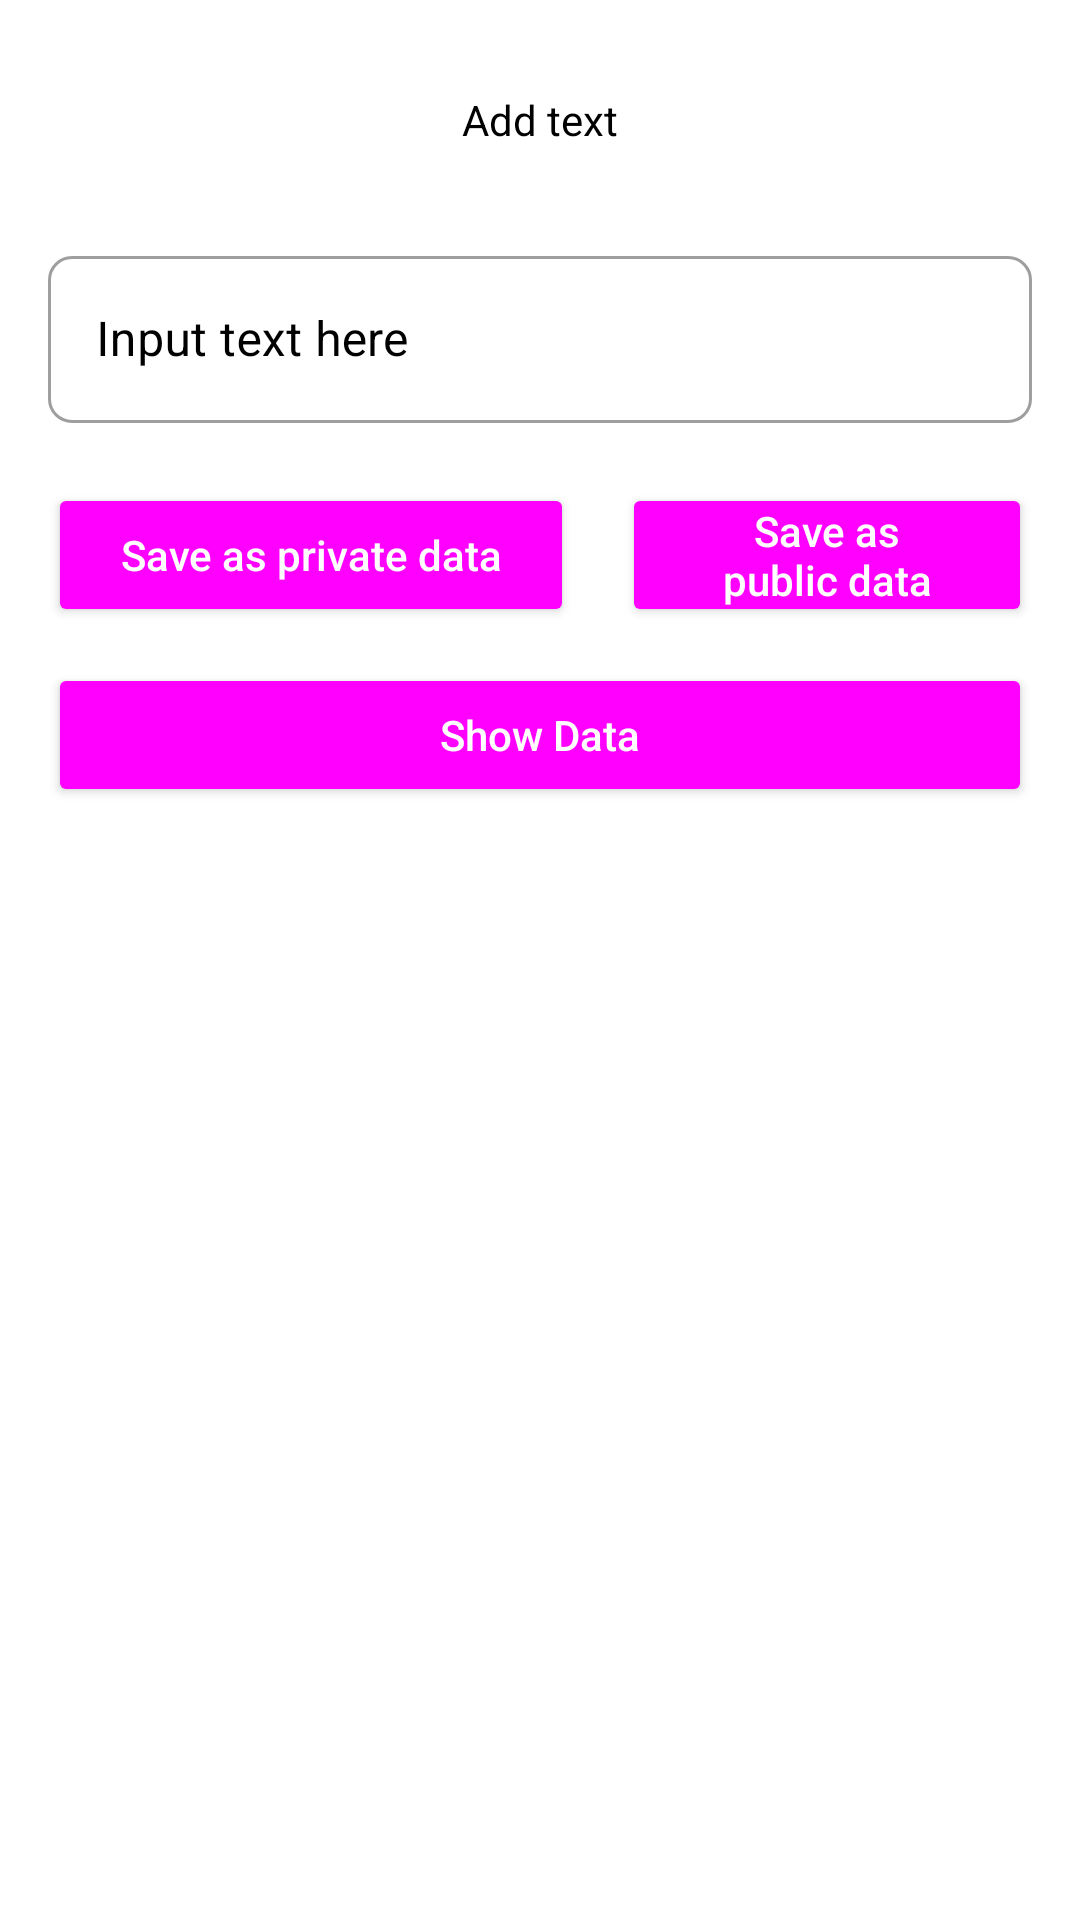

The Android layout XML behind this screen, and the referenced resources:
<!-- AndroidManifest.xml: application theme Theme.OkiFirdausSyahPutra_E41211524_GOLD_Mobile -->
<!-- res/layout/fragment_external_storage.xml -->
<?xml version="1.0" encoding="utf-8"?>
<RelativeLayout xmlns:android="http://schemas.android.com/apk/res/android"
    xmlns:app="http://schemas.android.com/apk/res-auto"
    xmlns:tools="http://schemas.android.com/tools"
    android:layout_width="match_parent"
    android:layout_height="match_parent"
    tools:context=".modules.fragments.external_storage.ExternalStorageFragment">

    <TextView
        android:id="@+id/tv_external_storage"
        android:layout_width="match_parent"
        android:layout_height="wrap_content"
        android:layout_marginVertical="16dp"
        android:layout_marginTop="16dp"
        android:text="Add text"
        android:textAllCaps="false"
        android:textColor="@color/black"
        android:theme="@style/Widget.Material3.Button.ElevatedButton" />


    <com.google.android.material.textfield.TextInputLayout
        android:id="@+id/edt_input_text"
        style="@style/Widget.MaterialComponents.TextInputLayout.OutlinedBox"
        android:layout_width="match_parent"
        android:layout_height="wrap_content"
        android:layout_below="@id/tv_external_storage"
        android:layout_marginHorizontal="16dp"
        android:layout_marginBottom="16dp"
        android:hint="Input text here"
        android:textColorHint="@color/black"

        app:boxCornerRadiusBottomEnd="8dp"
        app:boxCornerRadiusBottomStart="8dp"
        app:boxCornerRadiusTopEnd="8dp"
        app:boxCornerRadiusTopStart="8dp">

        <com.google.android.material.textfield.TextInputEditText
            android:layout_width="match_parent"
            android:layout_height="wrap_content"
            android:clickable="true"
            android:textColor="@color/black" />

    </com.google.android.material.textfield.TextInputLayout>


    <Button
        android:id="@+id/btn_save_private"
        android:layout_width="wrap_content"
        android:layout_height="wrap_content"
        android:layout_below="@id/edt_input_text"
        android:layout_marginHorizontal="16dp"
        android:layout_marginVertical="4dp"
        android:text="Save as private data"
        android:textAllCaps="false"
        android:textColor="@color/white"
        android:theme="@style/Widget.Material3.Button.ElevatedButton" />

    <Button
        android:id="@+id/btn_save_public"
        android:layout_width="wrap_content"
        android:layout_height="wrap_content"
        android:layout_below="@id/edt_input_text"
        android:layout_marginVertical="4dp"
        android:layout_marginEnd="16dp"
        android:layout_toRightOf="@id/btn_save_private"
        android:text="Save as public data"
        android:textAllCaps="false"
        android:textColor="@color/white"
        android:theme="@style/Widget.Material3.Button.ElevatedButton" />

    <Button
        android:id="@+id/btn_show_data"
        android:layout_width="match_parent"
        android:layout_height="wrap_content"
        android:layout_below="@id/btn_save_public"
        android:layout_marginHorizontal="16dp"
        android:layout_marginVertical="8dp"
        android:text="Show Data"
        android:textAllCaps="false"
        android:textColor="@color/white"
        android:theme="@style/Widget.Material3.Button.ElevatedButton" />


</RelativeLayout>
<!-- resources referenced by this layout -->
<resources>
  <color name="black">#FF000000</color>
  <color name="white">#FFFFFFFF</color>
  <style name="Theme.OkiFirdausSyahPutra_E41211524_GOLD_Mobile" parent="Theme.MaterialComponents.DayNight.DarkActionBar">
          
          <item name="colorPrimary">@color/purple_500</item>
          <item name="colorPrimaryVariant">@color/purple_700</item>
          <item name="colorOnPrimary">@color/white</item>
          
          <item name="colorSecondary">@color/teal_200</item>
          <item name="colorSecondaryVariant">@color/teal_700</item>
          <item name="colorOnSecondary">@color/black</item>
          
          <item name="android:statusBarColor">?attr/colorPrimaryVariant</item>
          
      </style>
  <color name="purple_500">#FF6200EE</color>
  <color name="purple_700">#FF3700B3</color>
  <color name="teal_200">#FF03DAC5</color>
  <color name="teal_700">#FF018786</color>
</resources>
